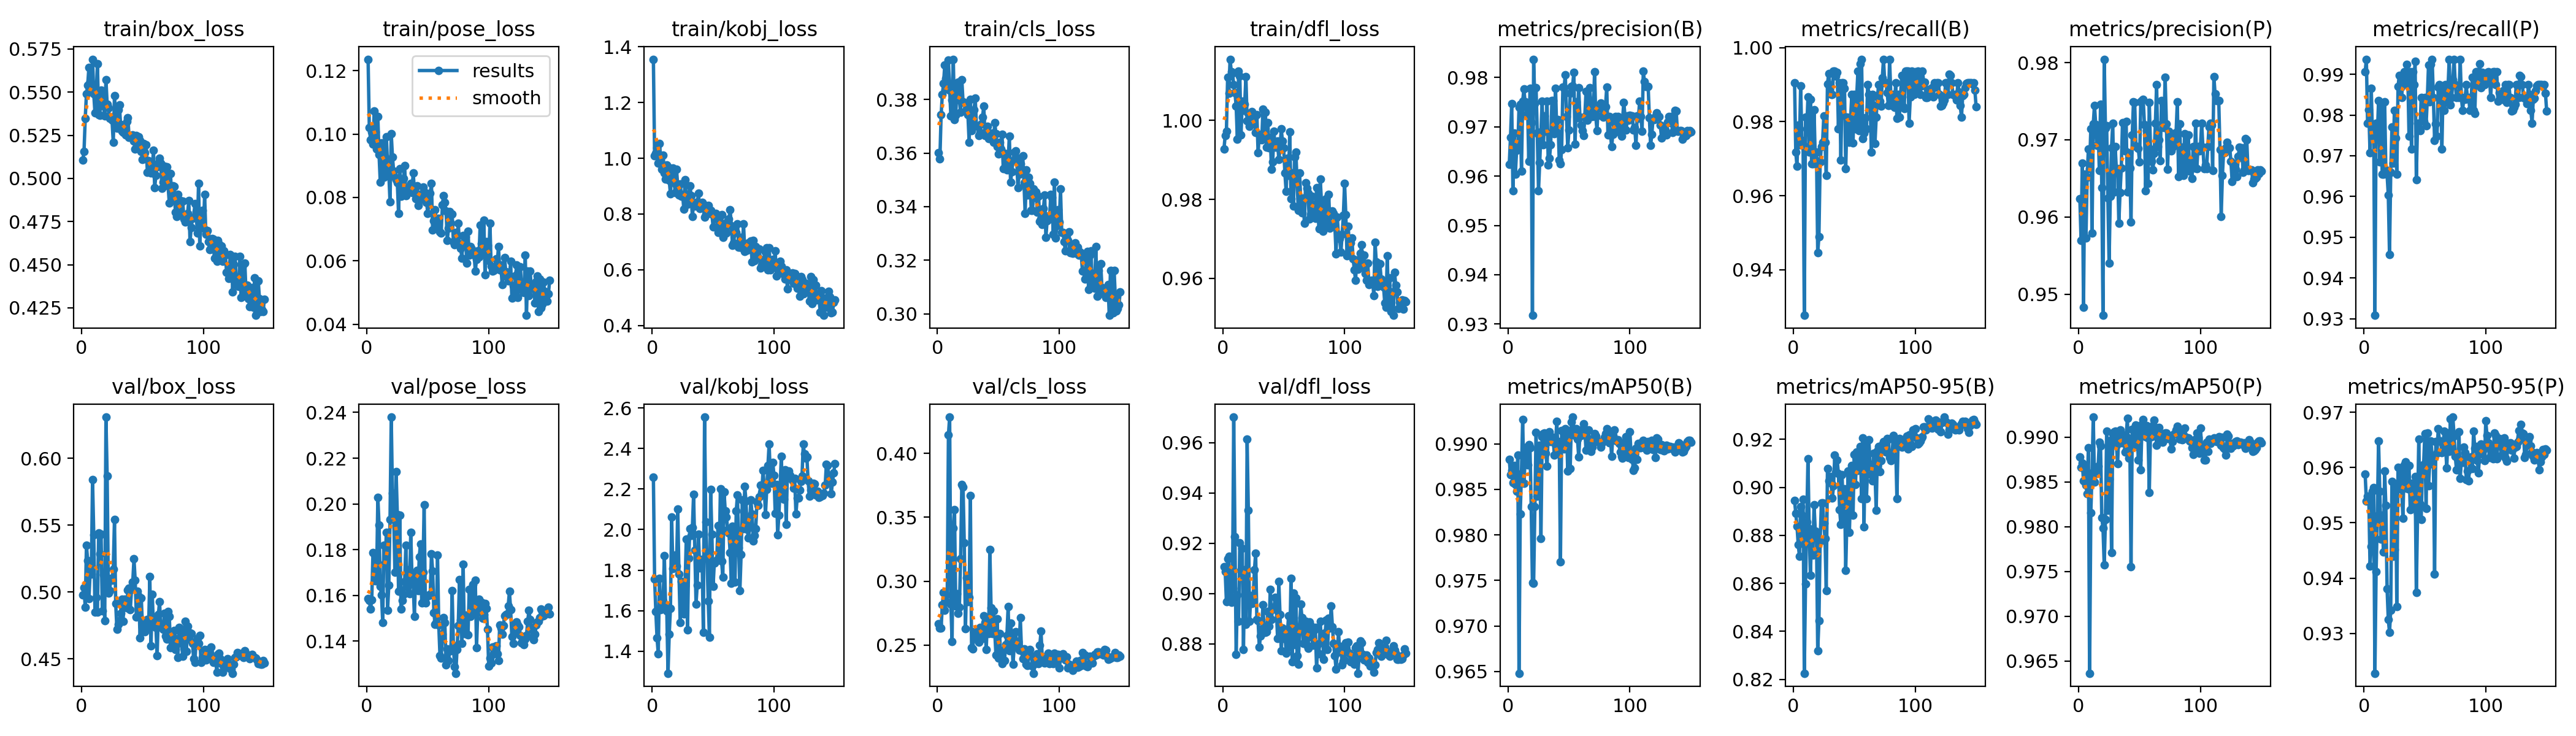

The data file committed next to this chart (first rows):
epoch, train/box_loss, train/pose_loss, train/kobj_loss, train/cls_loss, train/dfl_loss, metrics/precision(B), metrics/recall(B), metrics/mAP50(B), metrics/mAP50-95(B), metrics/precision(P), metrics/recall(P), metrics/mAP50(P), metrics/mAP50-95(P), val/box_loss, val/pose_loss, val/kobj_loss, val/cls_loss, val/dfl_loss, lr/pg0, lr/pg1, lr/pg2
1, 0.5106, 0.1236, 1.355, 0.3602, 0.9928, 0.9624, 0.9906, 0.9883, 0.8944, 0.9624, 0.9906, 0.9878, 0.9588, 0.498, 0.1587, 2.258, 0.2667, 0.9107, 0.003284, 0.003284, 0.003284
2, 0.5156, 0.1021, 1.009, 0.3578, 0.9962, 0.9678, 0.9717, 0.9867, 0.8891, 0.957, 0.9937, 0.9866, 0.954, 0.5031, 0.1577, 1.757, 0.2633, 0.9087, 0.006578, 0.006578, 0.006578
3, 0.5349, 0.09826, 1.019, 0.3742, 0.9972, 0.9747, 0.968, 0.9871, 0.8839, 0.967, 0.978, 0.9871, 0.9549, 0.4887, 0.154, 1.596, 0.2632, 0.8968, 0.009832, 0.009832, 0.009832
4, 0.549, 0.1007, 1.038, 0.3819, 1.011, 0.957, 0.9791, 0.9857, 0.8762, 0.9483, 0.9813, 0.9851, 0.9546, 0.5349, 0.1579, 1.465, 0.2815, 0.9138, 0.00982, 0.00982, 0.00982
5, 0.5539, 0.09675, 0.9816, 0.3859, 1.007, 0.9687, 0.9738, 0.9876, 0.8714, 0.9656, 0.9707, 0.9869, 0.9422, 0.5236, 0.1787, 1.387, 0.2911, 0.9149, 0.00976, 0.00976, 0.00976
6, 0.5643, 0.1072, 1.054, 0.3928, 1.016, 0.9603, 0.9897, 0.9856, 0.8921, 0.9573, 0.9866, 0.9846, 0.9457, 0.4949, 0.1782, 1.759, 0.2774, 0.898, 0.0097, 0.0097, 0.0097
7, 0.5563, 0.1008, 1.001, 0.3877, 1.012, 0.9652, 0.9748, 0.9848, 0.8885, 0.9652, 0.9748, 0.9836, 0.9557, 0.5134, 0.1664, 1.606, 0.2893, 0.8966, 0.00964, 0.00964, 0.00964
8, 0.5514, 0.09521, 0.961, 0.3839, 1.012, 0.9657, 0.9737, 0.9888, 0.895, 0.9688, 0.9769, 0.9888, 0.9564, 0.5135, 0.168, 1.655, 0.2838, 0.902, 0.00958, 0.00958, 0.00958
9, 0.5691, 0.1055, 1.012, 0.3947, 1.009, 0.9739, 0.9277, 0.9648, 0.8225, 0.9663, 0.9308, 0.9636, 0.9228, 0.5839, 0.2029, 1.648, 0.4143, 0.9702, 0.00952, 0.00952, 0.00952
10, 0.5489, 0.09354, 0.9463, 0.3835, 1.007, 0.9746, 0.9811, 0.9823, 0.8598, 0.9715, 0.978, 0.9815, 0.9412, 0.5429, 0.1907, 1.87, 0.4283, 0.9227, 0.00946, 0.00946, 0.00946
11, 0.5378, 0.08479, 0.925, 0.3739, 1.004, 0.961, 0.978, 0.9867, 0.8857, 0.9579, 0.9748, 0.986, 0.9513, 0.4848, 0.1639, 1.63, 0.2819, 0.8758, 0.0094, 0.0094, 0.0094
12, 0.5486, 0.09715, 0.9765, 0.3797, 0.9952, 0.9751, 0.9867, 0.9927, 0.9119, 0.972, 0.9835, 0.9922, 0.9648, 0.4961, 0.1602, 1.6, 0.2529, 0.8994, 0.00934, 0.00934, 0.00934
13, 0.5663, 0.09482, 0.969, 0.395, 1.012, 0.9776, 0.9717, 0.9857, 0.8827, 0.9745, 0.9686, 0.985, 0.9557, 0.4848, 0.1482, 1.291, 0.3416, 0.889, 0.00928, 0.00928, 0.00928
14, 0.537, 0.08628, 0.9201, 0.3724, 1.011, 0.9751, 0.986, 0.9882, 0.8633, 0.972, 0.9829, 0.9859, 0.9471, 0.5442, 0.1819, 1.483, 0.356, 0.9203, 0.00922, 0.00922, 0.00922
15, 0.5365, 0.08937, 0.8721, 0.3741, 0.9964, 0.9725, 0.9686, 0.9897, 0.8811, 0.9693, 0.9654, 0.9866, 0.9514, 0.5286, 0.1742, 1.609, 0.2805, 0.9092, 0.00916, 0.00916, 0.00916
16, 0.5513, 0.09907, 0.9583, 0.3845, 1.005, 0.9745, 0.9686, 0.9877, 0.8719, 0.9714, 0.9654, 0.9868, 0.9447, 0.543, 0.1876, 2.061, 0.2904, 0.918, 0.0091, 0.0091, 0.0091
17, 0.5494, 0.09011, 0.9659, 0.3865, 1.003, 0.963, 0.9832, 0.9899, 0.8928, 0.966, 0.9833, 0.9894, 0.9593, 0.4861, 0.1536, 1.808, 0.2748, 0.8779, 0.00904, 0.00904, 0.00904
18, 0.5417, 0.08765, 0.9122, 0.3797, 1.004, 0.9778, 0.9697, 0.9896, 0.8817, 0.9746, 0.9665, 0.989, 0.9531, 0.5131, 0.1646, 1.865, 0.2796, 0.9094, 0.00898, 0.00898, 0.00898
19, 0.5362, 0.07856, 0.8777, 0.3752, 1.011, 0.9708, 0.9717, 0.9831, 0.8804, 0.9638, 0.9654, 0.981, 0.9381, 0.4785, 0.1931, 1.873, 0.3174, 0.8878, 0.00892, 0.00892, 0.00892
20, 0.5571, 0.1002, 0.9605, 0.3873, 1, 0.9318, 0.9446, 0.9747, 0.8319, 0.9473, 0.9604, 0.9798, 0.9325, 0.6308, 0.238, 1.82, 0.3756, 0.9614, 0.00886, 0.00886, 0.00886
21, 0.543, 0.09281, 0.9, 0.3791, 1.002, 0.9837, 0.9489, 0.9747, 0.8445, 0.9804, 0.9458, 0.9757, 0.9302, 0.5866, 0.2046, 2.101, 0.3738, 0.9332, 0.0088, 0.0088, 0.0088
22, 0.5408, 0.08825, 0.8683, 0.3788, 0.9984, 0.9747, 0.969, 0.9831, 0.8776, 0.9715, 0.9659, 0.9808, 0.9342, 0.4992, 0.1965, 1.78, 0.33, 0.8889, 0.00874, 0.00874, 0.00874
23, 0.5349, 0.08632, 0.9077, 0.3757, 1.001, 0.9779, 0.9733, 0.9913, 0.8936, 0.9718, 0.977, 0.9906, 0.9575, 0.5009, 0.1702, 1.542, 0.263, 0.8992, 0.00868, 0.00868, 0.00868
24, 0.5355, 0.08565, 0.8627, 0.3778, 1.002, 0.9687, 0.9745, 0.9843, 0.8935, 0.9625, 0.9682, 0.9818, 0.9439, 0.5101, 0.2141, 1.743, 0.3027, 0.8961, 0.00862, 0.00862, 0.00862
25, 0.5337, 0.08465, 0.8696, 0.3743, 0.9994, 0.9571, 0.9815, 0.9893, 0.8852, 0.954, 0.9811, 0.9853, 0.9452, 0.5089, 0.1954, 1.62, 0.2842, 0.8989, 0.00856, 0.00856, 0.00856
26, 0.5208, 0.07488, 0.8177, 0.3641, 1.001, 0.9627, 0.9744, 0.9899, 0.8786, 0.9627, 0.9744, 0.9896, 0.957, 0.5169, 0.1618, 1.583, 0.2874, 0.9094, 0.0085, 0.0085, 0.0085
27, 0.5478, 0.08902, 0.9237, 0.3801, 0.9969, 0.969, 0.9654, 0.9796, 0.8571, 0.969, 0.9654, 0.9771, 0.9349, 0.554, 0.195, 1.723, 0.3668, 0.916, 0.00844, 0.00844, 0.00844
28, 0.531, 0.08044, 0.8579, 0.3683, 1.002, 0.9752, 0.9901, 0.9908, 0.9078, 0.9721, 0.987, 0.9903, 0.9601, 0.4913, 0.154, 1.954, 0.248, 0.8897, 0.00838, 0.00838, 0.00838
29, 0.5291, 0.08216, 0.8358, 0.3724, 0.9918, 0.9663, 0.9929, 0.9911, 0.9027, 0.9633, 0.9898, 0.9906, 0.9573, 0.4722, 0.1579, 1.505, 0.2472, 0.8891, 0.00832, 0.00832, 0.00832
30, 0.5398, 0.08598, 0.8684, 0.3761, 0.9964, 0.9722, 0.9898, 0.9912, 0.9046, 0.9691, 0.9867, 0.9907, 0.9591, 0.4758, 0.1604, 1.861, 0.2605, 0.8787, 0.00826, 0.00826, 0.00826
31, 0.5425, 0.09003, 0.9015, 0.3805, 0.9954, 0.9691, 0.9874, 0.989, 0.9018, 0.9661, 0.9843, 0.9891, 0.956, 0.4785, 0.1662, 2.006, 0.2554, 0.8832, 0.0082, 0.0082, 0.0082
32, 0.5314, 0.08064, 0.8666, 0.3701, 0.9951, 0.9751, 0.9874, 0.9875, 0.8955, 0.9662, 0.9899, 0.987, 0.9508, 0.4839, 0.182, 1.971, 0.2598, 0.8857, 0.00814, 0.00814, 0.00814
33, 0.5272, 0.08313, 0.7915, 0.37, 1.003, 0.9623, 0.9937, 0.9911, 0.9007, 0.9592, 0.9906, 0.9905, 0.9605, 0.4944, 0.1636, 2.01, 0.258, 0.8956, 0.00808, 0.00808, 0.00808
34, 0.5266, 0.08243, 0.8371, 0.3666, 0.9958, 0.9636, 0.9937, 0.9913, 0.9134, 0.9632, 0.9875, 0.9908, 0.961, 0.4783, 0.1711, 2.175, 0.2524, 0.8846, 0.00802, 0.00802, 0.00802
35, 0.53, 0.08219, 0.8284, 0.3676, 1.002, 0.9663, 0.9924, 0.9903, 0.9064, 0.9663, 0.9924, 0.9893, 0.9573, 0.4945, 0.1608, 1.899, 0.2637, 0.8845, 0.00796, 0.00796, 0.00796
36, 0.5251, 0.08443, 0.8411, 0.371, 0.9932, 0.9753, 0.9934, 0.9908, 0.9113, 0.9722, 0.9902, 0.9903, 0.9562, 0.4916, 0.1875, 1.633, 0.2627, 0.8848, 0.0079, 0.0079, 0.0079
37, 0.533, 0.08146, 0.8411, 0.3735, 0.9994, 0.9753, 0.978, 0.9907, 0.9057, 0.9721, 0.9748, 0.9901, 0.9604, 0.4882, 0.169, 1.727, 0.2552, 0.8928, 0.00784, 0.00784, 0.00784
38, 0.5353, 0.08779, 0.8738, 0.3776, 0.9931, 0.9686, 0.9906, 0.9888, 0.8906, 0.9686, 0.9906, 0.9883, 0.9524, 0.5015, 0.1651, 1.978, 0.2732, 0.887, 0.00778, 0.00778, 0.00778
39, 0.5236, 0.08245, 0.8203, 0.3665, 0.9957, 0.9778, 0.9696, 0.99, 0.8845, 0.9724, 0.9717, 0.9901, 0.9572, 0.503, 0.1509, 1.811, 0.2677, 0.9017, 0.00772, 0.00772, 0.00772
40, 0.525, 0.07966, 0.8257, 0.3672, 0.9876, 0.9688, 0.9906, 0.9925, 0.9053, 0.9633, 0.9906, 0.9921, 0.9555, 0.4868, 0.1685, 1.849, 0.2465, 0.8897, 0.00766, 0.00766, 0.00766
41, 0.5242, 0.08361, 0.8416, 0.37, 0.9895, 0.9714, 0.9906, 0.9891, 0.8873, 0.9683, 0.9874, 0.9876, 0.9533, 0.502, 0.1709, 1.852, 0.2701, 0.8946, 0.0076, 0.0076, 0.0076
42, 0.5253, 0.07747, 0.8349, 0.3653, 0.9972, 0.9633, 0.9891, 0.9903, 0.8994, 0.9663, 0.9931, 0.9898, 0.9584, 0.5074, 0.1622, 1.494, 0.2589, 0.8939, 0.00754, 0.00754, 0.00754
43, 0.5215, 0.08103, 0.7898, 0.3672, 0.9932, 0.9625, 0.9673, 0.977, 0.8653, 0.9593, 0.9642, 0.9755, 0.9375, 0.5247, 0.1769, 2.555, 0.3247, 0.8985, 0.00748, 0.00748, 0.00748
44, 0.517, 0.07935, 0.799, 0.3658, 0.9938, 0.9654, 0.9811, 0.9915, 0.8878, 0.9706, 0.978, 0.9909, 0.9517, 0.5088, 0.1824, 2.039, 0.2794, 0.8936, 0.00742, 0.00742, 0.00742
45, 0.5249, 0.08106, 0.8085, 0.3675, 0.9948, 0.978, 0.98, 0.9899, 0.9067, 0.9749, 0.9768, 0.9892, 0.9651, 0.4811, 0.1568, 1.867, 0.2589, 0.8822, 0.00736, 0.00736, 0.00736
46, 0.5197, 0.08329, 0.8305, 0.364, 0.9901, 0.9779, 0.9745, 0.9894, 0.8813, 0.9749, 0.9762, 0.9889, 0.9534, 0.5003, 0.17, 1.649, 0.2766, 0.9049, 0.0073, 0.0073, 0.0073
47, 0.5243, 0.08165, 0.8012, 0.3714, 0.9927, 0.9806, 0.9811, 0.9917, 0.8995, 0.9692, 0.9843, 0.9914, 0.9506, 0.4969, 0.1995, 1.469, 0.2607, 0.8917, 0.00724, 0.00724, 0.00724
48, 0.522, 0.07958, 0.8127, 0.3672, 0.9978, 0.9721, 0.9873, 0.9916, 0.909, 0.969, 0.9841, 0.9909, 0.9603, 0.4655, 0.1568, 2.2, 0.2424, 0.8772, 0.00718, 0.00718, 0.00718
49, 0.5156, 0.07849, 0.8003, 0.3624, 0.9948, 0.9657, 0.9743, 0.987, 0.8884, 0.9689, 0.9784, 0.9874, 0.9606, 0.4953, 0.1593, 1.976, 0.2707, 0.8864, 0.00712, 0.00712, 0.00712
50, 0.5109, 0.0749, 0.7548, 0.3597, 0.993, 0.9694, 0.9874, 0.9914, 0.9136, 0.9671, 0.9843, 0.9905, 0.9661, 0.4739, 0.1599, 1.72, 0.2398, 0.8821, 0.00706, 0.00706, 0.00706
51, 0.5204, 0.0792, 0.7978, 0.364, 0.9867, 0.9768, 0.978, 0.9873, 0.9012, 0.9749, 0.9775, 0.9864, 0.9526, 0.4764, 0.1598, 1.834, 0.2589, 0.8851, 0.007, 0.007, 0.007
52, 0.5147, 0.08135, 0.8021, 0.3616, 0.982, 0.9782, 0.9869, 0.9924, 0.9148, 0.9751, 0.9837, 0.9914, 0.9662, 0.4705, 0.1604, 1.845, 0.2394, 0.8762, 0.00694, 0.00694, 0.00694
53, 0.5194, 0.08435, 0.7814, 0.3669, 0.9904, 0.9783, 0.9936, 0.9929, 0.907, 0.9753, 0.9922, 0.992, 0.9567, 0.4742, 0.1781, 1.85, 0.2358, 0.8839, 0.00688, 0.00688, 0.00688
54, 0.5036, 0.0697, 0.7332, 0.3542, 0.9861, 0.9811, 0.9775, 0.9917, 0.9096, 0.972, 0.9832, 0.9909, 0.9605, 0.4796, 0.1706, 2.02, 0.2463, 0.8911, 0.00682, 0.00682, 0.00682
55, 0.5103, 0.07258, 0.7561, 0.3598, 0.9971, 0.9664, 0.9956, 0.9909, 0.9169, 0.9634, 0.9925, 0.99, 0.9648, 0.4733, 0.1525, 1.849, 0.238, 0.8786, 0.00676, 0.00676, 0.00676
56, 0.5076, 0.07613, 0.7952, 0.3589, 0.9802, 0.9751, 0.9969, 0.9917, 0.8954, 0.9712, 0.9937, 0.9913, 0.9619, 0.5114, 0.1473, 2.202, 0.2505, 0.906, 0.0067, 0.0067, 0.0067
57, 0.5031, 0.07219, 0.7975, 0.3537, 0.9867, 0.9718, 0.9754, 0.9905, 0.9206, 0.9644, 0.9843, 0.9899, 0.9615, 0.4596, 0.1482, 1.845, 0.2576, 0.8729, 0.00664, 0.00664, 0.00664
58, 0.5054, 0.07027, 0.7168, 0.3569, 0.9783, 0.978, 0.9769, 0.9886, 0.8837, 0.9748, 0.9738, 0.9838, 0.9407, 0.4981, 0.1776, 1.764, 0.28, 0.9002, 0.00658, 0.00658, 0.00658
59, 0.5163, 0.07333, 0.7648, 0.3664, 0.9907, 0.972, 0.981, 0.991, 0.9181, 0.9688, 0.9779, 0.9907, 0.9646, 0.4744, 0.1471, 2.186, 0.2457, 0.8796, 0.00652, 0.00652, 0.00652
60, 0.4946, 0.06914, 0.7382, 0.3492, 0.992, 0.9703, 0.978, 0.9909, 0.8952, 0.9672, 0.9748, 0.99, 0.9626, 0.4807, 0.1337, 2.091, 0.2674, 0.8983, 0.00646, 0.00646, 0.00646
... 90 more rows
